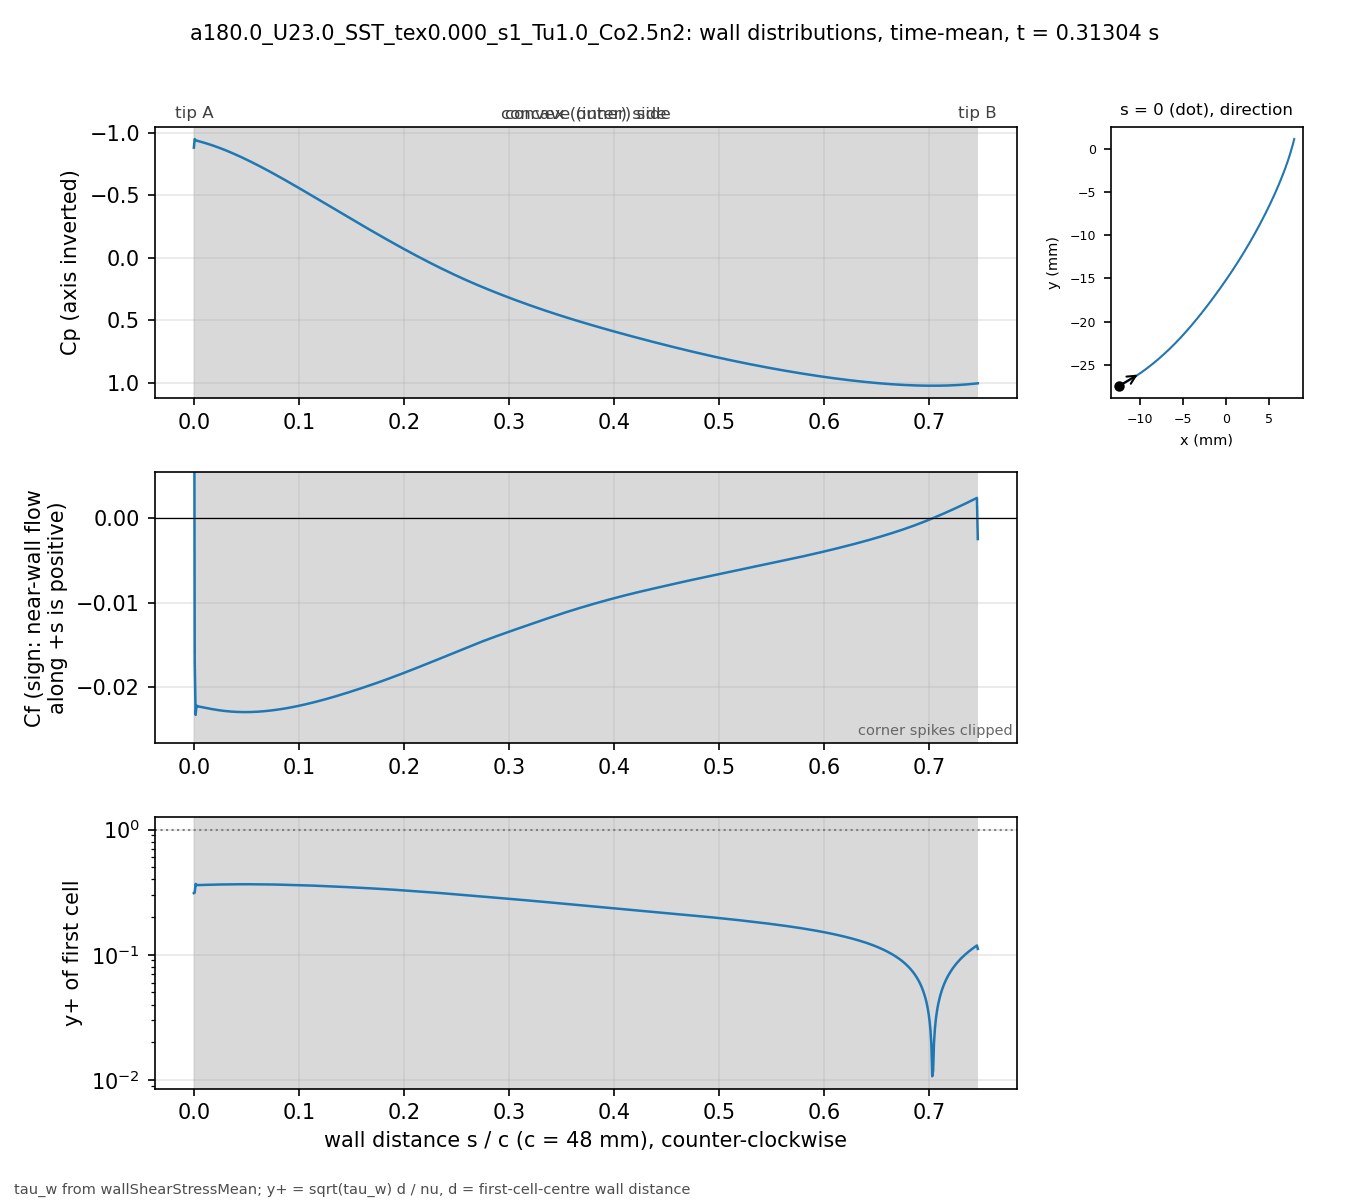

Values plotted in this chart, from the file beside it:
# a180.0_U23.0_SST_tex0.000_s1_Tu1.0_Co2…, p_inf=0; Cf signed by near-wall flow dir…
patch, s_over_c, x_m, y_m, Cp, Cf, yplus, d_first_m
blade, 0.000000, -0.01235, -0.02743, -0.8797, 0.04678, 0.3106, 1.3385e-06
blade, 0.000834, -0.01231, -0.02741, -0.9482, -0.01691, 0.3139, 2.2501e-06
blade, 0.001667, -0.01228, -0.02739, -0.9363, -0.02329, 0.3683, 2.2494e-06
blade, 0.002501, -0.01224, -0.02738, -0.9358, -0.02216, 0.3592, 2.2492e-06
blade, 0.003334, -0.01221, -0.02736, -0.9337, -0.02231, 0.3604, 2.2495e-06
blade, 0.004168, -0.01217, -0.02734, -0.9319, -0.02228, 0.3603, 2.2497e-06
blade, 0.005001, -0.01213, -0.02732, -0.9301, -0.0223, 0.3604, 2.2499e-06
blade, 0.005835, -0.0121, -0.0273, -0.9282, -0.02232, 0.3606, 2.25e-06
blade, 0.006668, -0.01206, -0.02728, -0.9263, -0.02234, 0.3608, 2.2501e-06
blade, 0.007502, -0.01203, -0.02726, -0.9244, -0.02236, 0.3609, 2.25e-06
blade, 0.008336, -0.01199, -0.02724, -0.9224, -0.02238, 0.3611, 2.2497e-06
blade, 0.009169, -0.01196, -0.02722, -0.9204, -0.0224, 0.3613, 2.2499e-06
blade, 0.01, -0.01192, -0.02721, -0.9183, -0.02243, 0.3615, 2.2502e-06
blade, 0.01084, -0.01189, -0.02719, -0.9162, -0.02245, 0.3616, 2.2499e-06
blade, 0.01167, -0.01185, -0.02717, -0.9141, -0.02247, 0.3618, 2.2497e-06
blade, 0.0125, -0.01182, -0.02715, -0.9119, -0.02249, 0.3619, 2.2499e-06
blade, 0.01334, -0.01178, -0.02713, -0.9098, -0.02251, 0.3622, 2.2502e-06
blade, 0.01417, -0.01175, -0.02711, -0.9075, -0.02253, 0.3623, 2.2501e-06
blade, 0.015, -0.01171, -0.02709, -0.9053, -0.02255, 0.3624, 2.2499e-06
blade, 0.01584, -0.01168, -0.02707, -0.903, -0.02257, 0.3626, 2.2501e-06
blade, 0.01667, -0.01164, -0.02705, -0.9006, -0.02259, 0.3628, 2.2503e-06
blade, 0.0175, -0.01161, -0.02703, -0.8983, -0.02261, 0.363, 2.2505e-06
blade, 0.01834, -0.01157, -0.02701, -0.8959, -0.02262, 0.3631, 2.2503e-06
blade, 0.01917, -0.01154, -0.02699, -0.8935, -0.02264, 0.3632, 2.2501e-06
blade, 0.02, -0.0115, -0.02697, -0.891, -0.02266, 0.3633, 2.2499e-06
blade, 0.02084, -0.01147, -0.02695, -0.8885, -0.02268, 0.3635, 2.25e-06
blade, 0.02167, -0.01144, -0.02693, -0.886, -0.02269, 0.3636, 2.2503e-06
blade, 0.02251, -0.0114, -0.02691, -0.8835, -0.02271, 0.3638, 2.2501e-06
blade, 0.02334, -0.01137, -0.02689, -0.8809, -0.02272, 0.3639, 2.2504e-06
blade, 0.02417, -0.01133, -0.02687, -0.8783, -0.02274, 0.364, 2.2503e-06
blade, 0.02501, -0.0113, -0.02685, -0.8756, -0.02275, 0.3641, 2.2502e-06
blade, 0.02584, -0.01126, -0.02683, -0.873, -0.02277, 0.3642, 2.25e-06
blade, 0.02667, -0.01123, -0.02681, -0.8703, -0.02278, 0.3643, 2.2497e-06
blade, 0.02751, -0.01119, -0.02679, -0.8675, -0.02279, 0.3644, 2.2499e-06
blade, 0.02834, -0.01116, -0.02677, -0.8648, -0.02281, 0.3645, 2.2501e-06
blade, 0.02917, -0.01113, -0.02675, -0.862, -0.02282, 0.3647, 2.2505e-06
blade, 0.03001, -0.01109, -0.02673, -0.8592, -0.02283, 0.3648, 2.2503e-06
blade, 0.03084, -0.01106, -0.02671, -0.8564, -0.02284, 0.3648, 2.2497e-06
blade, 0.03168, -0.01102, -0.02668, -0.8535, -0.02285, 0.3648, 2.2496e-06
blade, 0.03251, -0.01099, -0.02666, -0.8506, -0.02286, 0.3649, 2.2498e-06
blade, 0.03334, -0.01096, -0.02664, -0.8477, -0.02287, 0.365, 2.2498e-06
blade, 0.03418, -0.01092, -0.02662, -0.8448, -0.02288, 0.365, 2.2496e-06
blade, 0.03501, -0.01089, -0.0266, -0.8418, -0.02289, 0.3651, 2.2498e-06
blade, 0.03584, -0.01085, -0.02658, -0.8388, -0.0229, 0.3652, 2.25e-06
blade, 0.03668, -0.01082, -0.02656, -0.8358, -0.0229, 0.3654, 2.2504e-06
blade, 0.03751, -0.01079, -0.02654, -0.8328, -0.02291, 0.3654, 2.2503e-06
blade, 0.03834, -0.01075, -0.02652, -0.8297, -0.02292, 0.3654, 2.2501e-06
blade, 0.03918, -0.01072, -0.02649, -0.8266, -0.02292, 0.3655, 2.2504e-06
blade, 0.04001, -0.01068, -0.02647, -0.8235, -0.02293, 0.3655, 2.2502e-06
blade, 0.04084, -0.01065, -0.02645, -0.8204, -0.02293, 0.3655, 2.25e-06
blade, 0.04168, -0.01062, -0.02643, -0.8172, -0.02294, 0.3656, 2.2503e-06
blade, 0.04251, -0.01058, -0.02641, -0.8141, -0.02294, 0.3656, 2.2501e-06
blade, 0.04335, -0.01055, -0.02639, -0.8109, -0.02294, 0.3656, 2.2499e-06
blade, 0.04418, -0.01052, -0.02636, -0.8076, -0.02295, 0.3657, 2.2502e-06
blade, 0.04501, -0.01048, -0.02634, -0.8044, -0.02295, 0.3657, 2.2504e-06
blade, 0.04585, -0.01045, -0.02632, -0.8011, -0.02295, 0.3657, 2.2503e-06
blade, 0.04668, -0.01042, -0.0263, -0.7979, -0.02295, 0.3657, 2.2502e-06
blade, 0.04751, -0.01038, -0.02628, -0.7945, -0.02295, 0.3657, 2.2501e-06
blade, 0.04835, -0.01035, -0.02625, -0.7912, -0.02295, 0.3657, 2.25e-06
... 837 more rows
